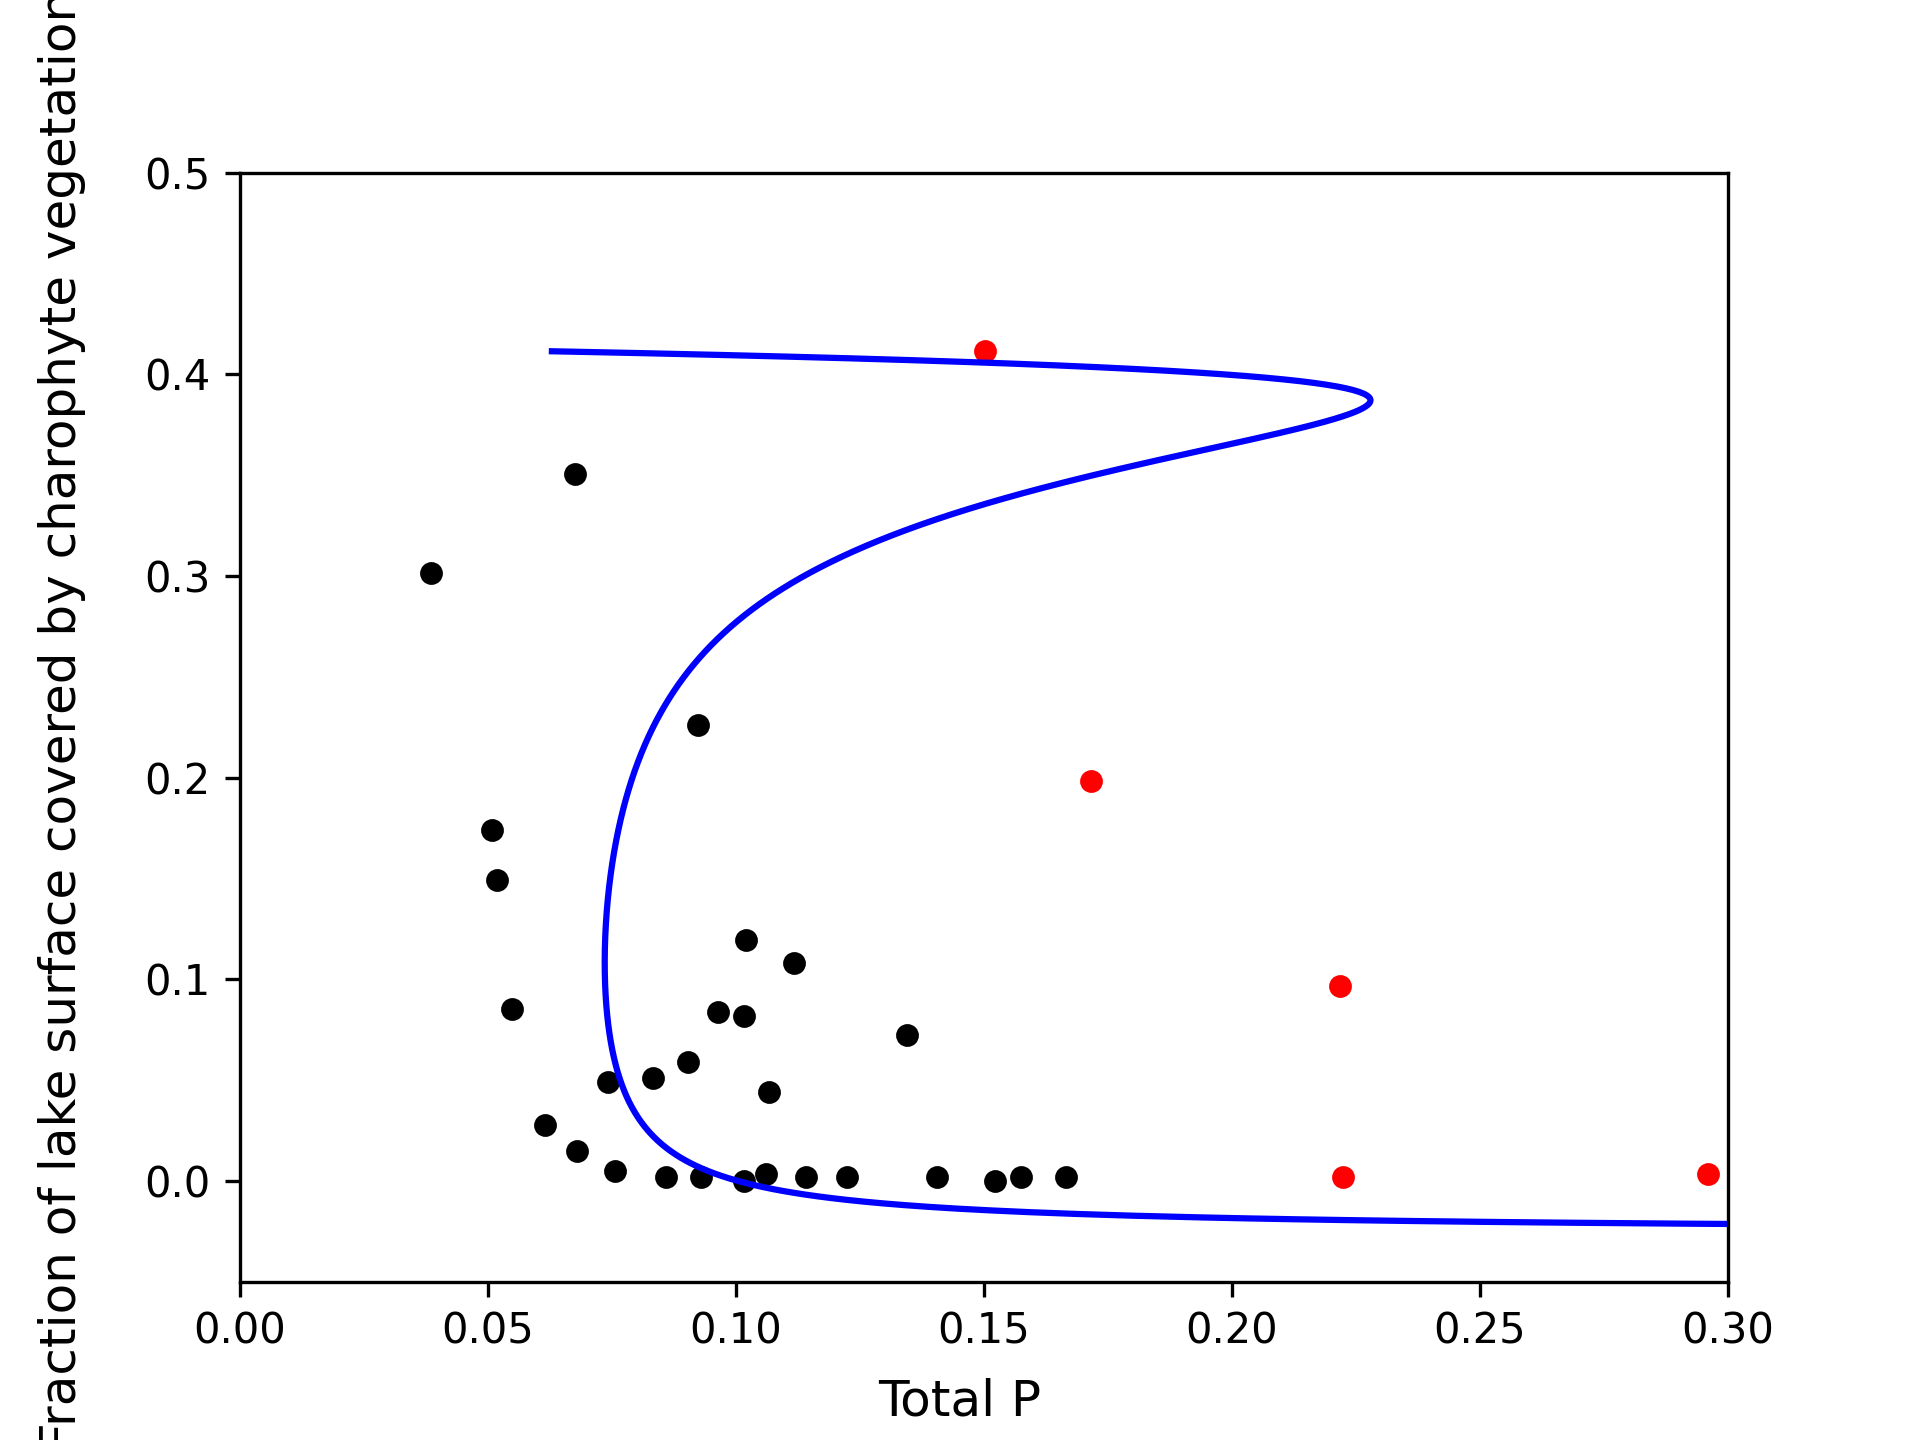

The data file committed next to this chart (first rows):
y, x, x_0_1, x_1_0, attraction_0, attraction_1, total_attraction, att_derivative_0, att_derivative_1, total_att_derivative
0.4115, 0.06289, 0.06289, 0.06289, -7.448, 13.17, 5.726, -1001, 13.16, -987.4
0.411, 0.0716, 0.0716, 0.0716, -6.448, 13.15, 6.704, -368.5, 13.12, -355.4
0.4106, 0.07994, 0.07353, 0.07994, -5.957, 13.13, 7.173, -226, 13.07, -212.9
0.4102, 0.08793, 0.07353, 0.08793, -5.628, 13.11, 7.479, -163.1, 13.03, -150.1
0.4097, 0.09556, 0.07353, 0.09556, -5.381, 13.08, 7.703, -127.6, 12.98, -114.6
0.4093, 0.1029, 0.07353, 0.1029, -5.183, 13.06, 7.88, -104.9, 12.94, -91.92
0.4089, 0.1099, 0.07353, 0.1099, -5.017, 13.04, 8.023, -89.02, 12.89, -76.12
0.4084, 0.1165, 0.07353, 0.1165, -4.875, 13.02, 8.144, -77.36, 12.85, -64.51
0.408, 0.1229, 0.07353, 0.1229, -4.75, 13, 8.246, -68.41, 12.81, -55.6
0.4075, 0.129, 0.07353, 0.129, -4.638, 12.97, 8.336, -61.33, 12.76, -48.57
0.4071, 0.1348, 0.07353, 0.1348, -4.538, 12.95, 8.414, -55.59, 12.72, -42.87
0.4067, 0.1404, 0.07353, 0.1404, -4.447, 12.93, 8.484, -50.85, 12.68, -38.17
0.4062, 0.1457, 0.07353, 0.1457, -4.363, 12.91, 8.546, -46.85, 12.64, -34.22
0.4058, 0.1507, 0.07353, 0.1507, -4.285, 12.89, 8.601, -43.45, 12.59, -30.85
0.4054, 0.1555, 0.07353, 0.1555, -4.213, 12.87, 8.652, -40.51, 12.55, -27.96
0.4049, 0.1601, 0.07353, 0.1601, -4.146, 12.84, 8.698, -37.95, 12.51, -25.44
0.4045, 0.1645, 0.07353, 0.1645, -4.083, 12.82, 8.74, -35.69, 12.47, -23.23
0.404, 0.1687, 0.07353, 0.1687, -4.023, 12.8, 8.778, -33.7, 12.43, -21.27
0.4036, 0.1726, 0.07353, 0.1726, -3.967, 12.78, 8.813, -31.92, 12.38, -19.53
0.4032, 0.1764, 0.07353, 0.1764, -3.914, 12.76, 8.845, -30.32, 12.34, -17.98
0.4027, 0.18, 0.07353, 0.18, -3.863, 12.74, 8.875, -28.87, 12.3, -16.57
0.4023, 0.1834, 0.07353, 0.1834, -3.814, 12.72, 8.902, -27.56, 12.26, -15.3
0.4019, 0.1866, 0.07353, 0.1866, -3.768, 12.7, 8.927, -26.37, 12.22, -14.15
0.4014, 0.1896, 0.07353, 0.1896, -3.724, 12.67, 8.951, -25.28, 12.18, -13.1
0.401, 0.1925, 0.07353, 0.1925, -3.681, 12.65, 8.972, -24.28, 12.14, -12.13
0.4005, 0.1953, 0.07353, 0.1953, -3.64, 12.63, 8.992, -23.35, 12.1, -11.25
0.4001, 0.1978, 0.07353, 0.1978, -3.601, 12.61, 9.011, -22.5, 12.06, -10.43
0.3997, 0.2003, 0.07353, 0.2003, -3.563, 12.59, 9.028, -21.7, 12.02, -9.68
0.3992, 0.2026, 0.07353, 0.2026, -3.526, 12.57, 9.044, -20.96, 11.98, -8.982
0.3988, 0.2048, 0.07353, 0.2048, -3.491, 12.55, 9.059, -20.28, 11.94, -8.333
0.3984, 0.2068, 0.07353, 0.2068, -3.456, 12.53, 9.073, -19.63, 11.9, -7.73
0.3979, 0.2087, 0.07353, 0.2087, -3.423, 12.51, 9.086, -19.03, 11.87, -7.166
0.3975, 0.2105, 0.07353, 0.2105, -3.391, 12.49, 9.098, -18.47, 11.83, -6.64
0.3971, 0.2122, 0.07353, 0.2122, -3.36, 12.47, 9.109, -17.94, 11.79, -6.147
0.3966, 0.2138, 0.07353, 0.2138, -3.329, 12.45, 9.119, -17.43, 11.75, -5.684
0.3962, 0.2153, 0.07353, 0.2153, -3.3, 12.43, 9.128, -16.96, 11.71, -5.25
0.3957, 0.2166, 0.07353, 0.2166, -3.271, 12.41, 9.137, -16.52, 11.67, -4.841
0.3953, 0.2179, 0.07353, 0.2179, -3.243, 12.39, 9.145, -16.09, 11.64, -4.456
0.3949, 0.2191, 0.07353, 0.2191, -3.216, 12.37, 9.152, -15.69, 11.6, -4.093
0.3944, 0.2202, 0.07353, 0.2202, -3.189, 12.35, 9.159, -15.31, 11.56, -3.75
0.394, 0.2212, 0.07353, 0.2212, -3.163, 12.33, 9.165, -14.95, 11.52, -3.425
0.3936, 0.2221, 0.07353, 0.2221, -3.138, 12.31, 9.171, -14.61, 11.49, -3.118
0.3931, 0.2229, 0.07353, 0.2229, -3.113, 12.29, 9.176, -14.28, 11.45, -2.826
0.3927, 0.2237, 0.07353, 0.2237, -3.089, 12.27, 9.18, -13.96, 11.41, -2.55
0.3922, 0.2244, 0.07353, 0.2244, -3.065, 12.25, 9.184, -13.67, 11.38, -2.287
0.3918, 0.225, 0.07353, 0.225, -3.042, 12.23, 9.188, -13.38, 11.34, -2.038
0.3914, 0.2256, 0.07353, 0.2256, -3.019, 12.21, 9.191, -13.11, 11.31, -1.8
0.3909, 0.2261, 0.07353, 0.2261, -2.997, 12.19, 9.194, -12.84, 11.27, -1.574
0.3905, 0.2265, 0.07353, 0.2265, -2.975, 12.17, 9.197, -12.59, 11.23, -1.359
0.3901, 0.2269, 0.07353, 0.2269, -2.953, 12.15, 9.199, -12.35, 11.2, -1.153
0.3896, 0.2272, 0.07353, 0.2272, -2.932, 12.13, 9.201, -12.12, 11.16, -0.9573
0.3892, 0.2274, 0.07353, 0.2274, -2.912, 12.11, 9.202, -11.9, 11.13, -0.77
0.3887, 0.2276, 0.07353, 0.2276, -2.892, 12.1, 9.204, -11.68, 11.09, -0.5911
0.3883, 0.2278, 0.07353, 0.2278, -2.872, 12.08, 9.204, -11.48, 11.06, -0.42
0.3879, 0.2279, 0.07353, 0.2279, -2.852, 12.06, 9.205, -11.28, 11.02, -0.2564
0.3874, 0.2279, 0.07353, 0.2279, -2.833, 12.04, 9.205, -11.09, 10.99, -0.0997
0.387, 0.2279, 0.07353, 0.2279, -2.814, 12.02, 9.205, -10.9, 10.95, 0.05034
0.3866, 0.2279, 0.07353, 0.2279, -2.795, 12, 9.205, -10.73, 10.92, 0.1941
0.3861, 0.2278, 0.07353, 0.2279, -2.777, 11.98, 9.205, -10.55, 10.89, 0.332
0.3857, 0.2277, 0.07353, 0.2279, -2.759, 11.96, 9.204, -10.39, 10.85, 0.4642
... 940 more rows
